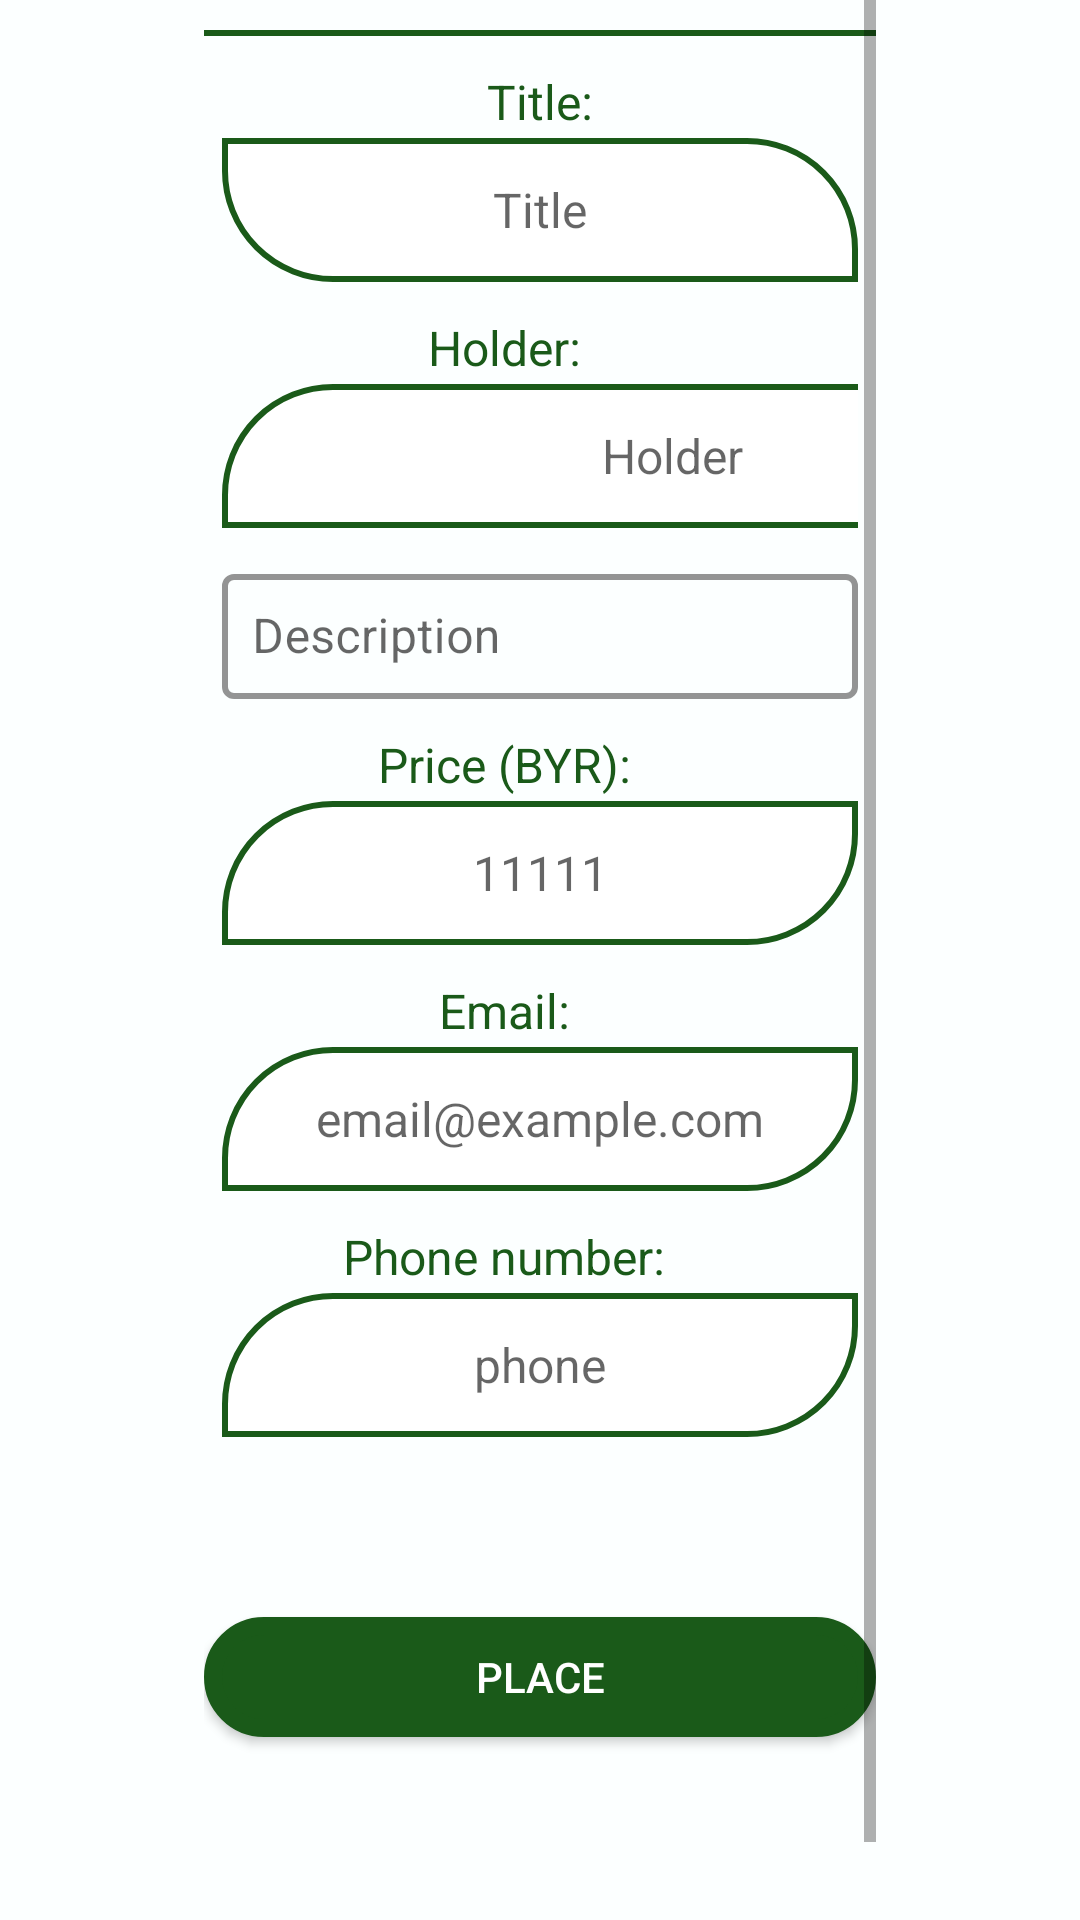

Reconstruct the res/layout file that produces this screen, plus the resources it refers to.
<!-- AndroidManifest.xml: application theme Theme.Cars -->
<!-- res/layout/fragment_add_post.xml -->
<?xml version="1.0" encoding="utf-8"?>
<androidx.constraintlayout.widget.ConstraintLayout xmlns:android="http://schemas.android.com/apk/res/android"
    xmlns:app="http://schemas.android.com/apk/res-auto"
    xmlns:tools="http://schemas.android.com/tools"
    android:layout_width="match_parent"
    android:layout_height="match_parent"
    android:background="@color/background_lite_color">

    <ScrollView
        android:layout_width="wrap_content"
        android:layout_height="wrap_content"
        app:layout_constraintEnd_toEndOf="parent"
        app:layout_constraintStart_toStartOf="parent"
        app:layout_constraintTop_toTopOf="parent">

        <LinearLayout
            android:id="@+id/main_Layout"
            android:layout_width="wrap_content"
            android:layout_height="wrap_content"
            android:orientation="vertical"
            app:layout_constraintEnd_toEndOf="parent"
            app:layout_constraintStart_toStartOf="parent"
            app:layout_constraintTop_toTopOf="parent">

            <androidx.recyclerview.widget.RecyclerView
                android:id="@+id/addCarRecycler"
                android:layout_width="wrap_content"
                android:layout_height="wrap_content"
                android:orientation="horizontal"
                app:layoutManager="androidx.recyclerview.widget.LinearLayoutManager"
                tools:itemCount="4"
                tools:listitem="@layout/image_item" />

            <View
                android:layout_width="match_parent"
                android:layout_height="2dp"
                android:layout_marginTop="10dp"
                android:background="@color/custom3" />

            <androidx.appcompat.widget.AppCompatTextView
                android:layout_width="match_parent"
                android:layout_height="24dp"
                android:layout_marginTop="10dp"
                android:clickable="false"
                android:gravity="center"
                android:text="Title:"
                android:textColor="@color/custom3"
                android:textSize="16sp" />

            <LinearLayout
                android:layout_width="match_parent"
                android:layout_height="wrap_content"
                android:layout_marginStart="6dp"
                android:layout_marginEnd="6dp"
                android:orientation="horizontal">

                <EditText
                    android:id="@+id/addTitle"
                    style="@style/RightInputFieldStyle"
                    android:layout_width="match_parent"
                    android:layout_height="48dp"
                    android:gravity="center"
                    android:hint="Title"
                    android:textSize="16sp" />
            </LinearLayout>

            <androidx.appcompat.widget.AppCompatTextView
                android:layout_width="200dp"
                android:layout_height="24dp"
                android:layout_marginTop="10dp"
                android:clickable="false"
                android:gravity="center"
                android:text="Holder:"
                android:textColor="@color/custom3"
                android:textSize="16sp" />

            <LinearLayout
                android:layout_width="match_parent"
                android:layout_height="wrap_content"
                android:layout_marginStart="6dp"
                android:layout_marginEnd="6dp"
                android:orientation="horizontal">

                <EditText
                    android:id="@+id/addName"
                    style="@style/LeftInputFieldStyle"
                    android:layout_width="300dp"
                    android:layout_height="48dp"
                    android:clickable="false"
                    android:focusable="false"
                    android:gravity="center"
                    android:hint="Holder"
                    android:inputType="textPersonName"
                    android:textSize="16sp" />

                <androidx.appcompat.widget.AppCompatTextView
                    style="@style/LeftFieldStyle"
                    android:layout_width="match_parent"
                    android:layout_height="48dp"
                    android:layout_gravity="end"
                    android:gravity="center"
                    android:textColor="@color/custom3"
                    android:textSize="16sp" />

            </LinearLayout>


            <com.google.android.material.textfield.TextInputLayout
                android:id="@+id/outlinedTextField"
                style="@style/Widget.MaterialComponents.TextInputLayout.OutlinedBox"
                android:layout_width="match_parent"
                android:layout_height="wrap_content"
                android:layout_marginStart="6dp"
                android:layout_marginTop="10dp"
                android:layout_marginEnd="6dp"
                android:hint="Description"
                app:boxStrokeColor="@color/custom3"
                app:boxStrokeWidth="2dp"

                app:boxStrokeWidthFocused="2dp"
                app:hintTextColor="@color/custom3">

                <com.google.android.material.textfield.TextInputEditText
                    android:id="@+id/addDescription"
                    android:layout_width="match_parent"
                    android:layout_height="wrap_content"
                    android:layout_marginTop="6dp"
                    android:maxLength="400"
                    android:padding="10dp"
                    android:textColor="@color/black"
                    android:textSize="16sp"
                    tools:ignore="RtlSymmetry" />

            </com.google.android.material.textfield.TextInputLayout>

            <androidx.appcompat.widget.AppCompatTextView
                android:layout_width="200dp"
                android:layout_height="24dp"
                android:layout_marginTop="10dp"
                android:clickable="false"
                android:gravity="center"
                android:text="Price (BYR):"
                android:textColor="@color/custom3"
                android:textSize="16sp" />

            <LinearLayout
                android:layout_width="match_parent"
                android:layout_height="wrap_content"
                android:layout_marginStart="6dp"
                android:layout_marginEnd="6dp"
                android:orientation="horizontal">

                <EditText
                    android:id="@+id/addPrice"
                    style="@style/LeftInputFieldStyle"
                    android:layout_width="match_parent"
                    android:layout_height="48dp"
                    android:gravity="center"
                    android:hint="11111"
                    android:inputType="number"
                    android:maxLength="16"
                    android:textSize="16sp" />
            </LinearLayout>

            <androidx.appcompat.widget.AppCompatTextView
                android:layout_width="200dp"
                android:layout_height="24dp"
                android:layout_marginTop="10dp"
                android:clickable="false"
                android:gravity="center"
                android:text="Email:"
                android:textColor="@color/custom3"
                android:textSize="16sp" />

            <EditText
                android:id="@+id/addEmail"
                style="@style/LeftInputFieldStyle"
                android:layout_width="match_parent"
                android:layout_height="48dp"
                android:layout_marginStart="6dp"
                android:layout_marginEnd="6dp"
                android:gravity="center"
                android:hint="email@example.com"
                android:inputType="textEmailAddress"
                android:textSize="16sp" />

            <androidx.appcompat.widget.AppCompatTextView
                android:layout_width="200dp"
                android:layout_height="24dp"
                android:layout_marginTop="10dp"
                android:clickable="false"
                android:gravity="center"
                android:text="Phone number:"
                android:textColor="@color/custom3"
                android:textSize="16sp" />

            <androidx.appcompat.widget.AppCompatEditText
                android:id="@+id/addPhoneNumber"
                style="@style/LeftInputFieldStyle"
                android:layout_width="match_parent"
                android:layout_height="48dp"
                android:layout_marginStart="6dp"
                android:layout_marginEnd="6dp"
                android:gravity="center"
                android:hint="phone"
                android:inputType="phone"
                android:textSize="16sp" />

            <androidx.appcompat.widget.AppCompatButton
                android:id="@+id/sendPost"
                android:layout_width="224dp"
                android:layout_height="40dp"
                android:layout_gravity="center"
                android:layout_marginTop="60dp"
                android:layout_marginBottom="88dp"
                android:background="@drawable/login_button_background"
                android:gravity="center"
                android:text="place"
                android:textColor="@color/white"
                app:layout_constraintBottom_toBottomOf="parent"
                app:layout_constraintEnd_toEndOf="parent"
                app:layout_constraintStart_toStartOf="parent" />
        </LinearLayout>
    </ScrollView>
</androidx.constraintlayout.widget.ConstraintLayout>
<!-- res/layout/image_item.xml (included above) -->
<?xml version="1.0" encoding="utf-8"?>
<androidx.constraintlayout.widget.ConstraintLayout xmlns:android="http://schemas.android.com/apk/res/android"
    xmlns:app="http://schemas.android.com/apk/res-auto"
    xmlns:tools="http://schemas.android.com/tools"
    android:layout_width="wrap_content"
    android:layout_height="wrap_content">

    <androidx.cardview.widget.CardView
        android:layout_width="wrap_content"
        android:layout_height="wrap_content"
        android:layout_marginStart="10dp"
        android:layout_marginTop="10dp"
        android:elevation="10dp"
        app:cardCornerRadius="96dp"
        app:layout_constraintStart_toStartOf="parent"
        app:layout_constraintTop_toTopOf="parent">

        <ImageView
            android:id="@+id/add_image"
            android:layout_width="96dp"
            android:layout_height="96dp"
            android:background="@color/background_lite_color"
            android:scaleType="centerCrop"
            android:src="@drawable/ic_add" />
    </androidx.cardview.widget.CardView>

</androidx.constraintlayout.widget.ConstraintLayout>
<!-- resources referenced by this layout -->
<resources>
  <color name="background_lite_color">#FCFFFF</color>
  <color name="black">#FF000000</color>
  <color name="custom3">#1A5A19</color>
  <color name="white">#FFFFFFFF</color>
  <!-- drawable ic_add (drawable) -->
  <vector xmlns:android="http://schemas.android.com/apk/res/android"
      android:width="24dp"
      android:height="24dp"
      android:tint="@color/custom3"
      android:viewportWidth="24"
      android:viewportHeight="24">
      <path
          android:fillColor="@color/custom3"
          android:pathData="M19,13h-6v6h-2v-6H5v-2h6V5h2v6h6v2z" />
  </vector>
  <!-- drawable login_button_background (drawable) -->
  <?xml version="1.0" encoding="utf-8"?>
  <shape xmlns:android="http://schemas.android.com/apk/res/android">
  
      <solid android:color="@color/custom3"/>
      <corners android:radius="70dp"/>
      <stroke android:color="@color/custom3" android:width="6dp"/>
  </shape>
  <style name="LeftFieldStyle">
          <item name="android:background">@drawable/left_field_background</item>
      </style>
  <style name="LeftInputFieldStyle">
          <item name="android:background">@drawable/left_input_field_background</item>
      </style>
  <style name="RightInputFieldStyle">
          <item name="android:background">@drawable/right_input_field_background</item>
      </style>
  <style name="Theme.Cars" parent="Theme.MaterialComponents.DayNight.NoActionBar">
          
          <item name="colorPrimary">@color/purple_500</item>
          <item name="colorPrimaryVariant">@color/purple_700</item>
          <item name="colorOnPrimary">@color/white</item>
          
          <item name="colorSecondary">@color/teal_200</item>
          <item name="colorSecondaryVariant">@color/teal_700</item>
          <item name="colorOnSecondary">@color/black</item>
          <item name="android:windowFullscreen">true</item>
          
          <item name="android:statusBarColor" tools:targetApi="l">?attr/colorPrimaryVariant</item>
          
      </style>
  <!-- drawable left_field_background (drawable) -->
  <?xml version="1.0" encoding="utf-8"?>
  <shape xmlns:android="http://schemas.android.com/apk/res/android"
      android:shape="rectangle">
      <solid android:color="@color/custom3" />
      <corners
          android:bottomRightRadius="82dp"
          android:topLeftRadius="82dp"/>
      <stroke android:color="@color/custom4" android:width="2dp"/>
  </shape>
  <!-- drawable left_input_field_background (drawable) -->
  <?xml version="1.0" encoding="utf-8"?>
  <shape xmlns:android="http://schemas.android.com/apk/res/android"
      android:shape="rectangle">
      <solid android:color="@color/white" />
      <corners
          android:bottomRightRadius="36dp"
          android:topLeftRadius="36dp"/>
      <stroke android:color="@color/custom3" android:width="2dp"/>
  </shape>
  <!-- drawable right_input_field_background (drawable) -->
  <?xml version="1.0" encoding="utf-8"?>
  <shape xmlns:android="http://schemas.android.com/apk/res/android"
      android:shape="rectangle">
      <solid android:color="@color/white" />
      <corners
          android:bottomLeftRadius="36dp"
          android:topRightRadius="36dp"/>
      <stroke android:width="2dp" android:color="@color/custom3"/>
  </shape>
  <color name="purple_500">#FF6200EE</color>
  <color name="purple_700">#FF3700B3</color>
  <color name="teal_200">#FF03DAC5</color>
  <color name="teal_700">#FF018786</color>
  <color name="custom4">#82C065</color>
</resources>
